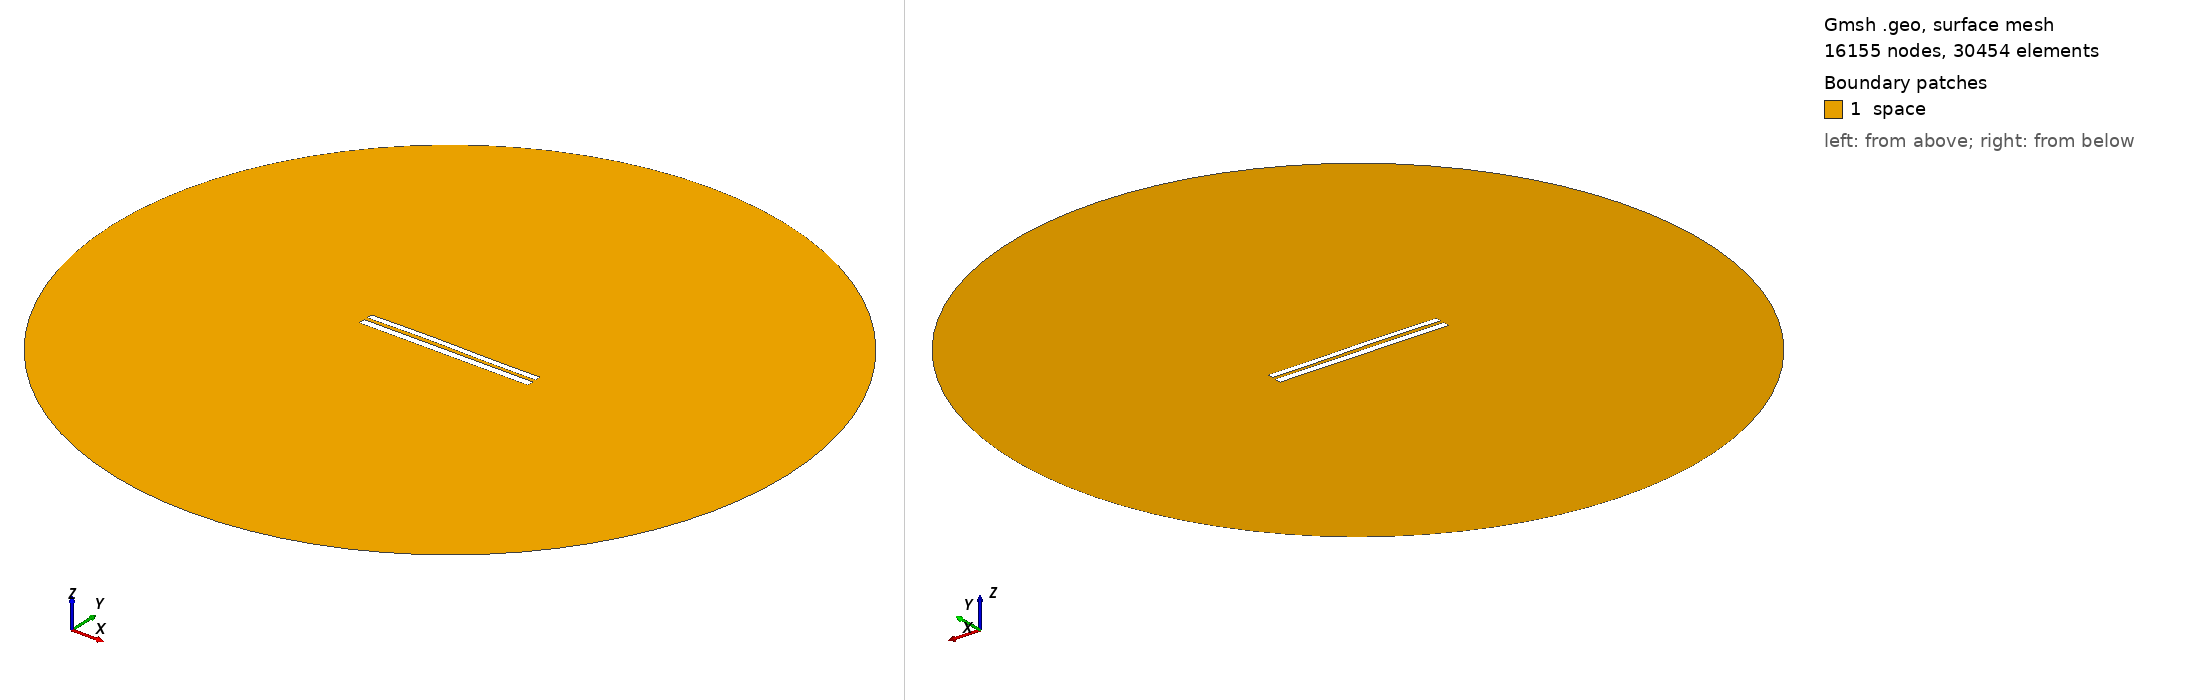

Gmsh geometry script, surface-meshed: 16155 nodes, 30454 surface elements. Boundary patches (legend numbers): 1 space. Left view from above one corner, right view from below the opposite corner. Legend entries are the model's physical surfaces. The drawing asked Gmsh for element sizes between 1% and 20% of the model's largest extent; the script's own settings can give other sizes.

=== 1025.geo (drawn) ===
//---------------------------------------
// Geometry kernel
//---------------------------------------

SetFactory("OpenCASCADE");



//---------------------------------------
// Parameters of the geometry
//---------------------------------------

// Overetch of the upper plate
overetch = 0.25;

// Distance between the plates
distance = 2.0;

// Discretization over the x axis (for the deformation)
nx = 50; 

// Length of the plate
L = 100 - overetch; 

// Number of modes
n = 4; 

// 1st mode coefficient
coeff(1) = 0.0;
beta(1) = 0.596864 * 3.1415926535 / L;

// 2nd mode coefficient
coeff(2) = 0.15;
beta(2) = 1.49418 * 3.1415926535 / L;

// 3rd mode coefficient
coeff(3) = 0.15;
beta(3) = 2.50025 * 3.1415926535 / L;

// 4th mode coefficient
coeff(4) = 0.0;
beta(4) = 3.49999 * 3.1415926535 / L;



//---------------------------------------
// Upper plate (deformed rectangle)
//---------------------------------------

// Coordiantes of the upper plate
xmin = -50;
xmax = 50 - overetch;

// Height of the upper plate
yheight = 4 - 2 * overetch;

// Indexes of the points
UpperID[] = {};
LowerID[] = {};
LeftID[] = {};
RightID[] = {};

// Point index
p = 1;

// Horizontal edges
For i In {1:nx}
    x = xmin + (i-1)*(xmax - xmin)/(nx-1);

    y_bottom = distance / 2 + overetch;
    For j In {1:n}
        C = (Cosh(beta(j)*L) + Cos(beta(j)*L)) / (Sinh(beta(j)*L) + Sin(beta(j)*L));
        y_bottom  = y_bottom + coeff(j) * (Cosh(beta(j)*(x+50)) - Cos(beta(j)*(x+50)) - C * (Sinh(beta(j)*(x+50)) - Sin(beta(j)*(x+50))));
    EndFor

    y_top = y_bottom + yheight;

    Point(p) = {x, y_top, 0, 1.0};
    UpperID[i] = p;
    p = p + 1;

    Point(p) = {x, y_bottom, 0, 1.0};
    LowerID[i] = p;
    p = p + 1;
EndFor

// Create point lists
UpperPts[] = {}; LowerPts[] = {};
For i In {1:nx}
  UpperPts[] += {UpperID[i]};
  LowerPts[] += {LowerID[i]};
EndFor

// Build splines
Spline(1) = {UpperPts[]};
Spline(2) = {LowerPts[]};
Line(3) = {LowerPts[nx-1], UpperPts[nx-1]};
Line(4) = {LowerPts[0], UpperPts[0]};

// Build the plane surface
Curve Loop(1) = {2, 3, -1, -4};
Plane Surface(1) = {1};



//---------------------------------------
// Lower plate (rectangle)
//---------------------------------------

// Vertices
Point(1001) = {-50, -1, 0, 1.0};
Point(1002) = { 50, -1, 0, 1.0};
Point(1003) = { 50,  -5, 0, 1.0};
Point(1004) = {-50,  -5, 0, 1.0};

// Edges
Line(5) = {1001, 1002};
Line(6) = {1002, 1003};
Line(7) = {1003, 1004};
Line(8) = {1004, 1001};

// Plane surface
Line Loop(2) = {5, 6, 7, 8};
Plane Surface(2) = {2}; 



//---------------------------------------
// Outer (fictious) boundary
//---------------------------------------

// Points
Point(1005) = {0, 0, 0};       // Center
Point(1006) = {200, 0, 0};     // Start point
Point(1007) = {0, 200, 0};     // 90 degrees
Point(1008) = {-200, 0, 0};    // 180 degrees
Point(1009) = {0, -200, 0};    // 270 degrees

// Circle arcs (each needs start, center, end)
Circle(9) = {1006, 1005, 1007};
Circle(10) = {1007, 1005, 1008};
Circle(11) = {1008, 1005, 1009};
Circle(12) = {1009, 1005, 1006};

// Plane surface for the entire domain
Curve Loop(3) = {9, 10, 11, 12};
Surface(3) = {3};

// Subtract the plates from the whole domain to obtain the actual domain where we want to solve the equations
BooleanDifference{ Surface{3}; Delete; }{ Surface{1}; Surface{2}; Delete; }




//---------------------------------------
// Transfinite Lines/Curves
//---------------------------------------

// Set the number of points on the boundaries
r = 12;
d = 0.15;

// Plates
Transfinite Curve {1} = 50*r/4 Using Progression 1;
Transfinite Line {2} = 50*r Using Progression 1;
Transfinite Curve {3, 4} = 2*r Using Progression 1+d;
Transfinite Line {5} = 50*r Using Progression 1;
Transfinite Line {7} = 50*r/4 Using Progression 1;
Transfinite Line {6} = 2*r Using Progression 1+d;
Transfinite Line {8} = 2*r Using Progression 1-d;

// Outer boundary
Transfinite Line {9, 10, 11, 12} = 20 Using Progression 1;



//---------------------------------------
// Physical groups
//---------------------------------------                

// Physical curves (boundaries)
Physical Line("force_segment", 10) = {2};
Physical Line("upper_plate", 11) = {1, 3, 4};
Physical Line("lower_plate", 12) = {5, 6, 7, 8};
Physical Line("boundary", 20) = {9, 10, 11, 12};

// Physical Surfaces
Physical Surface("space", 30) = {3};



//---------------------------------------
// 6. Generate the Mesh
//---------------------------------------

// 2D mesh generation
Mesh 2;
